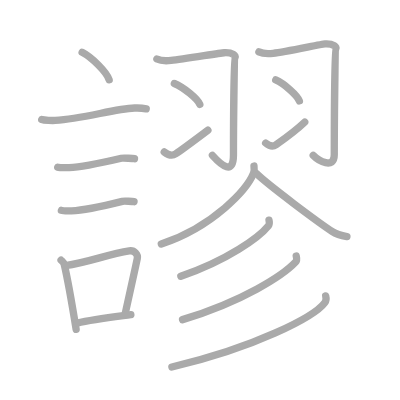
t = 0.00 s
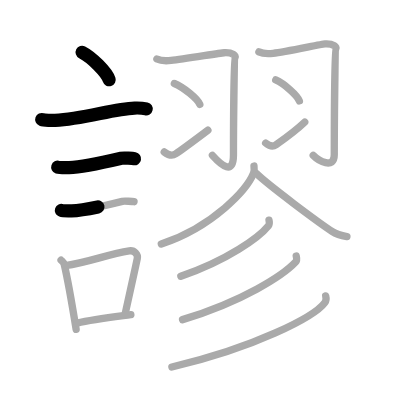
t = 3.50 s
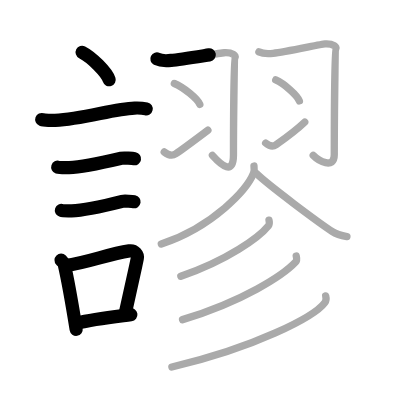
t = 7.25 s
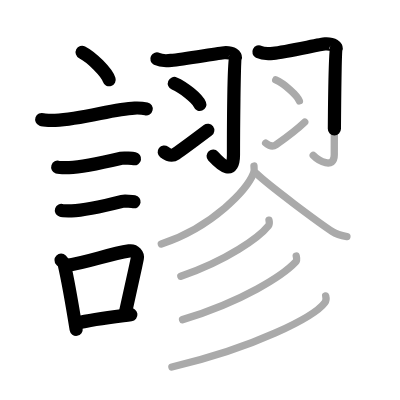
t = 10.75 s
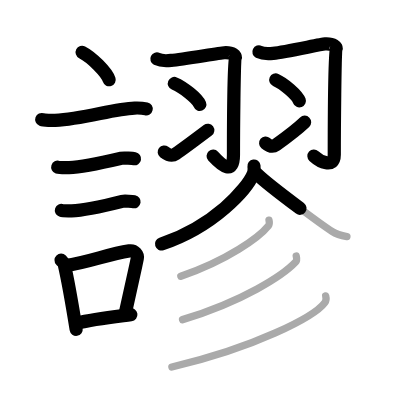
t = 14.50 s
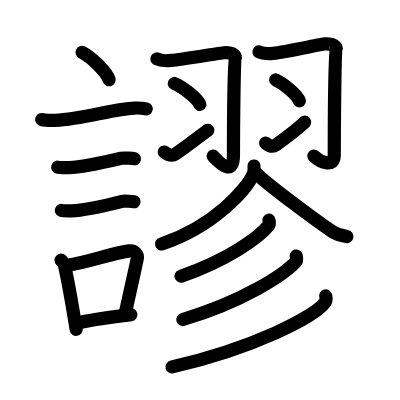
t = 18.00 s

The animated SVG that drew these frames (rendered in a browser with its animation timeline set to each time). Animation: 18 SMIL elements (animate=18); one cycle of 18.00 s.

<?xml version="1.0" standalone="no"?>
<!DOCTYPE svg PUBLIC "-//W3C//DTD SVG 1.1//EN"   "http://www.w3.org/Graphics/SVG/1.1/DTD/svg11.dtd">
<svg width="400px" height="400px"  version="1.1" xmlns="http://www.w3.org/2000/svg">
  <defs>
    <marker id="Triangle" viewBox="0 0 10 10" refX="0" refY="5" markerUnits="strokeWidth" markerWidth="3" style="stroke-opacity:0%;fill:#aaaaaa;" markerHeight="2" orient="auto">
      <path d="M 0 0 L 10 5 L 0 10 z" />
    </marker>
    
    <marker id="Arrow" viewBox="0 0 10 10" refX="5" refY="5" markerUnits="strokeWidth" markerWidth="1.8" style="stroke-opacity:0%;fill:#770000;" markerHeight="2" orient="auto">
      <path d="M 0 4 L 6 4 L 4 1 L 10 5 L 4 9 L 6 6 L 0 6 z" />
        <circle cx="5" cy="5" r="5" />
      </marker>
    
    <marker id="TriangleRed" viewBox="0 0 10 10" refX="0" refY="5" markerUnits="strokeWidth" markerWidth="3" style="stroke-opacity:0%;fill:#CC0000;" markerHeight="2" orient="auto">
      <path d="M 0 0 L 10 5 L 0 10 z" />
    </marker>
    
    <marker id="ArrowRed" viewBox="0 0 10 10" refX="5" refY="5" markerUnits="strokeWidth" markerWidth="1.8" style="stroke-opacity:0%;fill:#CC0000;" markerHeight="2" orient="auto">
      <path d="M 0 4 L 6 4 L 4 1 L 10 5 L 4 9 L 6 6 L 0 6 z" />
        <circle cx="5" cy="5" r="5" />
      </marker>
    
  </defs>
  
  <path style="fill:#ffffff; fill-opacity:100%; fill-rule:evenodd; stroke-width:0;" d="M 0 0 L 400px 0 L 400px 400px L 0 400px L 0 0" />

  <g transform="scale(3.6697247706422 3.6697247706422)">
<path style="fill:none; fill-opacity:0%; fill-rule:evenodd; stroke:#aaaaaa; stroke-opacity:100%; stroke-width: 1.5pt; stroke-linejoin:round; stroke-linecap:round;" d="M22.38 14.25c2.6 1.32 6.72 5.44 7.37 7.5"></path>
<path style="fill:none; fill-opacity:0%; fill-rule:evenodd; stroke:#aaaaaa; stroke-opacity:100%; stroke-width: 1.5pt; stroke-linejoin:round; stroke-linecap:round;" d="M11.37 32.58c0.63 0.23 3.04 0.27 3.67 0.23c7.8-0.42 15.97-3.17 21.64-3.37c1.05-0.04 2.64 0.11 3.16 0.23"></path>
<path style="fill:none; fill-opacity:0%; fill-rule:evenodd; stroke:#aaaaaa; stroke-opacity:100%; stroke-width: 1.5pt; stroke-linejoin:round; stroke-linecap:round;" d="M15.73 45.56c0.38 0.12 2.71 0.13 3.1 0.12c3.97-0.14 9.42-1.43 14.21-2.55c0.62-0.14 3.29 0.06 3.61 0.12"></path>
<path style="fill:none; fill-opacity:0%; fill-rule:evenodd; stroke:#aaaaaa; stroke-opacity:100%; stroke-width: 1.5pt; stroke-linejoin:round; stroke-linecap:round;" d="M16.73 57.33c0.34 0.12 2.42 0.13 2.77 0.12c3.55-0.13 10.25-1.7 13.81-2.59c0.55-0.14 2.94 0.06 3.22 0.11"></path>
<path style="fill:none; fill-opacity:0%; fill-rule:evenodd; stroke:#aaaaaa; stroke-opacity:100%; stroke-width: 1.5pt; stroke-linejoin:round; stroke-linecap:round;" d="M16.64 70.9c0.35 0.36 0.75 0.65 0.86 1.13c0.99 4.21 2.25 11.54 3.25 17.71"></path>
<path style="fill:none; fill-opacity:0%; fill-rule:evenodd; stroke:#aaaaaa; stroke-opacity:100%; stroke-width: 1.5pt; stroke-linejoin:round; stroke-linecap:round;" d="M17.81 72.37c6.44-0.89 11.48-3.1 17.42-4c1.49-0.22 2.39 1.04 2.18 2.06c-0.89 4.25-1.66 7.72-3.24 14.78"></path>
<path style="fill:none; fill-opacity:0%; fill-rule:evenodd; stroke:#aaaaaa; stroke-opacity:100%; stroke-width: 1.5pt; stroke-linejoin:round; stroke-linecap:round;" d="M20.97 88.05c4.28-1.05 8.1-1.47 14.69-2.31"></path>
<path style="fill:none; fill-opacity:0%; fill-rule:evenodd; stroke:#aaaaaa; stroke-opacity:100%; stroke-width: 1.5pt; stroke-linejoin:round; stroke-linecap:round;" d="M42.75 16.07c1.17 0.59 2.16 0.59 3.88 0.4c3.48-0.4 13.4-2.03 14.46-2.1c2.39-0.14 3.28 0.91 2.98 1.33c-0.29 0.4-0.45 20.8-0.45 26.48c0 5.57-3.12 3.07-5.74 0.15"></path>
<path style="fill:none; fill-opacity:0%; fill-rule:evenodd; stroke:#aaaaaa; stroke-opacity:100%; stroke-width: 1.5pt; stroke-linejoin:round; stroke-linecap:round;" d="M47.51 22.75c2.45 1.01 6.33 4.14 6.94 5.71"></path>
<path style="fill:none; fill-opacity:0%; fill-rule:evenodd; stroke:#aaaaaa; stroke-opacity:100%; stroke-width: 1.5pt; stroke-linejoin:round; stroke-linecap:round;" d="M44.75 41.42c1.12 0.86 2.05 1.23 3.16 0.49c0.66-0.44 5.95-4.32 8.74-6.42"></path>
<path style="fill:none; fill-opacity:0%; fill-rule:evenodd; stroke:#aaaaaa; stroke-opacity:100%; stroke-width: 1.5pt; stroke-linejoin:round; stroke-linecap:round;" d="M70.55 14.14c1.17 0.59 2.16 0.59 3.88 0.4c3.48-0.4 13.06-2.51 14.13-2.57c2.39-0.14 3.28 0.91 2.98 1.33c-0.29 0.4-0.45 23.21-0.45 28.88c0 4.08-4.34 1.57-5.74 0.15"></path>
<path style="fill:none; fill-opacity:0%; fill-rule:evenodd; stroke:#aaaaaa; stroke-opacity:100%; stroke-width: 1.5pt; stroke-linejoin:round; stroke-linecap:round;" d="M75.14 21.78c2.27 1.01 5.87 4.14 6.44 5.71"></path>
<path style="fill:none; fill-opacity:0%; fill-rule:evenodd; stroke:#aaaaaa; stroke-opacity:100%; stroke-width: 1.5pt; stroke-linejoin:round; stroke-linecap:round;" d="M72.39 38.98c1 0.83 1.83 1.19 2.83 0.48c0.59-0.42 5.83-4.28 7.82-6.19"></path>
<path style="fill:none; fill-opacity:0%; fill-rule:evenodd; stroke:#aaaaaa; stroke-opacity:100%; stroke-width: 1.5pt; stroke-linejoin:round; stroke-linecap:round;" d="M69.21 45.25c0.07 0.5 0.15 1.29-0.14 2.01C67.35 51.5 58.32 61.69 43.96 66.5"></path>
<path style="fill:none; fill-opacity:0%; fill-rule:evenodd; stroke:#aaaaaa; stroke-opacity:100%; stroke-width: 1.5pt; stroke-linejoin:round; stroke-linecap:round;" d="M69.92 47.34c3.22 3.16 17.11 13.46 20.66 15.78c1.21 0.79 2.75 1.12 3.96 1.34"></path>
<path style="fill:none; fill-opacity:0%; fill-rule:evenodd; stroke:#aaaaaa; stroke-opacity:100%; stroke-width: 1.5pt; stroke-linejoin:round; stroke-linecap:round;" d="M73.3 60c0.07 0.37 0.25 1.01-0.14 1.5c-2.56 3.19-11.19 9.41-23.88 13.77"></path>
<path style="fill:none; fill-opacity:0%; fill-rule:evenodd; stroke:#aaaaaa; stroke-opacity:100%; stroke-width: 1.5pt; stroke-linejoin:round; stroke-linecap:round;" d="M80.72 69.77c0.09 0.41 0.32 1.12-0.17 1.64c-3.36 3.58-14.34 10.75-30.81 15.69"></path>
<path style="fill:none; fill-opacity:0%; fill-rule:evenodd; stroke:#aaaaaa; stroke-opacity:100%; stroke-width: 1.5pt; stroke-linejoin:round; stroke-linecap:round;" d="M88.75 80.63c0.12 0.46 0.25 1.18-0.23 1.83C85.67 86.33 69.28 94.81 46.84 100"></path>

<path style="fill:none; fill-opacity:0%; fill-rule:evenodd; stroke:#000000; stroke-opacity:100%; stroke-width: 2.7pt; stroke-linejoin:round; stroke-linecap:round;" d="M22.38 14.25c2.6 1.32 6.72 5.44 7.37 7.5" pathLength="100" stroke-dashoffset="100" stroke-dasharray="100 105"><animate id="dashAnim1" attributeName="stroke-dashoffset" from="100" to="0" dur="1s" calcMode="linear" fill="freeze"/></path>
<path style="fill:none; fill-opacity:0%; fill-rule:evenodd; stroke:#000000; stroke-opacity:100%; stroke-width: 2.7pt; stroke-linejoin:round; stroke-linecap:round;" d="M11.37 32.58c0.63 0.23 3.04 0.27 3.67 0.23c7.8-0.42 15.97-3.17 21.64-3.37c1.05-0.04 2.64 0.11 3.16 0.23" pathLength="100" stroke-dashoffset="100" stroke-dasharray="100 105"><animate id="dashAnim2" attributeName="stroke-dashoffset" from="100" to="0" dur="1s" calcMode="linear" begin="dashAnim1.end" fill="freeze"/></path>
<path style="fill:none; fill-opacity:0%; fill-rule:evenodd; stroke:#000000; stroke-opacity:100%; stroke-width: 2.7pt; stroke-linejoin:round; stroke-linecap:round;" d="M15.73 45.56c0.38 0.12 2.71 0.13 3.1 0.12c3.97-0.14 9.42-1.43 14.21-2.55c0.62-0.14 3.29 0.06 3.61 0.12" pathLength="100" stroke-dashoffset="100" stroke-dasharray="100 105"><animate id="dashAnim3" attributeName="stroke-dashoffset" from="100" to="0" dur="1s" calcMode="linear" begin="dashAnim2.end" fill="freeze"/></path>
<path style="fill:none; fill-opacity:0%; fill-rule:evenodd; stroke:#000000; stroke-opacity:100%; stroke-width: 2.7pt; stroke-linejoin:round; stroke-linecap:round;" d="M16.73 57.33c0.34 0.12 2.42 0.13 2.77 0.12c3.55-0.13 10.25-1.7 13.81-2.59c0.55-0.14 2.94 0.06 3.22 0.11" pathLength="100" stroke-dashoffset="100" stroke-dasharray="100 105"><animate id="dashAnim4" attributeName="stroke-dashoffset" from="100" to="0" dur="1s" calcMode="linear" begin="dashAnim3.end" fill="freeze"/></path>
<path style="fill:none; fill-opacity:0%; fill-rule:evenodd; stroke:#000000; stroke-opacity:100%; stroke-width: 2.7pt; stroke-linejoin:round; stroke-linecap:round;" d="M16.64 70.9c0.35 0.36 0.75 0.65 0.86 1.13c0.99 4.21 2.25 11.54 3.25 17.71" pathLength="100" stroke-dashoffset="100" stroke-dasharray="100 105"><animate id="dashAnim5" attributeName="stroke-dashoffset" from="100" to="0" dur="1s" calcMode="linear" begin="dashAnim4.end" fill="freeze"/></path>
<path style="fill:none; fill-opacity:0%; fill-rule:evenodd; stroke:#000000; stroke-opacity:100%; stroke-width: 2.7pt; stroke-linejoin:round; stroke-linecap:round;" d="M17.81 72.37c6.44-0.89 11.48-3.1 17.42-4c1.49-0.22 2.39 1.04 2.18 2.06c-0.89 4.25-1.66 7.72-3.24 14.78" pathLength="100" stroke-dashoffset="100" stroke-dasharray="100 105"><animate id="dashAnim6" attributeName="stroke-dashoffset" from="100" to="0" dur="1s" calcMode="linear" begin="dashAnim5.end" fill="freeze"/></path>
<path style="fill:none; fill-opacity:0%; fill-rule:evenodd; stroke:#000000; stroke-opacity:100%; stroke-width: 2.7pt; stroke-linejoin:round; stroke-linecap:round;" d="M20.97 88.05c4.28-1.05 8.1-1.47 14.69-2.31" pathLength="100" stroke-dashoffset="100" stroke-dasharray="100 105"><animate id="dashAnim7" attributeName="stroke-dashoffset" from="100" to="0" dur="1s" calcMode="linear" begin="dashAnim6.end" fill="freeze"/></path>
<path style="fill:none; fill-opacity:0%; fill-rule:evenodd; stroke:#000000; stroke-opacity:100%; stroke-width: 2.7pt; stroke-linejoin:round; stroke-linecap:round;" d="M42.75 16.07c1.17 0.59 2.16 0.59 3.88 0.4c3.48-0.4 13.4-2.03 14.46-2.1c2.39-0.14 3.28 0.91 2.98 1.33c-0.29 0.4-0.45 20.8-0.45 26.48c0 5.57-3.12 3.07-5.74 0.15" pathLength="100" stroke-dashoffset="100" stroke-dasharray="100 105"><animate id="dashAnim8" attributeName="stroke-dashoffset" from="100" to="0" dur="1s" calcMode="linear" begin="dashAnim7.end" fill="freeze"/></path>
<path style="fill:none; fill-opacity:0%; fill-rule:evenodd; stroke:#000000; stroke-opacity:100%; stroke-width: 2.7pt; stroke-linejoin:round; stroke-linecap:round;" d="M47.51 22.75c2.45 1.01 6.33 4.14 6.94 5.71" pathLength="100" stroke-dashoffset="100" stroke-dasharray="100 105"><animate id="dashAnim9" attributeName="stroke-dashoffset" from="100" to="0" dur="1s" calcMode="linear" begin="dashAnim8.end" fill="freeze"/></path>
<path style="fill:none; fill-opacity:0%; fill-rule:evenodd; stroke:#000000; stroke-opacity:100%; stroke-width: 2.7pt; stroke-linejoin:round; stroke-linecap:round;" d="M44.75 41.42c1.12 0.86 2.05 1.23 3.16 0.49c0.66-0.44 5.95-4.32 8.74-6.42" pathLength="100" stroke-dashoffset="100" stroke-dasharray="100 105"><animate id="dashAnim10" attributeName="stroke-dashoffset" from="100" to="0" dur="1s" calcMode="linear" begin="dashAnim9.end" fill="freeze"/></path>
<path style="fill:none; fill-opacity:0%; fill-rule:evenodd; stroke:#000000; stroke-opacity:100%; stroke-width: 2.7pt; stroke-linejoin:round; stroke-linecap:round;" d="M70.55 14.14c1.17 0.59 2.16 0.59 3.88 0.4c3.48-0.4 13.06-2.51 14.13-2.57c2.39-0.14 3.28 0.91 2.98 1.33c-0.29 0.4-0.45 23.21-0.45 28.88c0 4.08-4.34 1.57-5.74 0.15" pathLength="100" stroke-dashoffset="100" stroke-dasharray="100 105"><animate id="dashAnim11" attributeName="stroke-dashoffset" from="100" to="0" dur="1s" calcMode="linear" begin="dashAnim10.end" fill="freeze"/></path>
<path style="fill:none; fill-opacity:0%; fill-rule:evenodd; stroke:#000000; stroke-opacity:100%; stroke-width: 2.7pt; stroke-linejoin:round; stroke-linecap:round;" d="M75.14 21.78c2.27 1.01 5.87 4.14 6.44 5.71" pathLength="100" stroke-dashoffset="100" stroke-dasharray="100 105"><animate id="dashAnim12" attributeName="stroke-dashoffset" from="100" to="0" dur="1s" calcMode="linear" begin="dashAnim11.end" fill="freeze"/></path>
<path style="fill:none; fill-opacity:0%; fill-rule:evenodd; stroke:#000000; stroke-opacity:100%; stroke-width: 2.7pt; stroke-linejoin:round; stroke-linecap:round;" d="M72.39 38.98c1 0.83 1.83 1.19 2.83 0.48c0.59-0.42 5.83-4.28 7.82-6.19" pathLength="100" stroke-dashoffset="100" stroke-dasharray="100 105"><animate id="dashAnim13" attributeName="stroke-dashoffset" from="100" to="0" dur="1s" calcMode="linear" begin="dashAnim12.end" fill="freeze"/></path>
<path style="fill:none; fill-opacity:0%; fill-rule:evenodd; stroke:#000000; stroke-opacity:100%; stroke-width: 2.7pt; stroke-linejoin:round; stroke-linecap:round;" d="M69.21 45.25c0.07 0.5 0.15 1.29-0.14 2.01C67.35 51.5 58.32 61.69 43.96 66.5" pathLength="100" stroke-dashoffset="100" stroke-dasharray="100 105"><animate id="dashAnim14" attributeName="stroke-dashoffset" from="100" to="0" dur="1s" calcMode="linear" begin="dashAnim13.end" fill="freeze"/></path>
<path style="fill:none; fill-opacity:0%; fill-rule:evenodd; stroke:#000000; stroke-opacity:100%; stroke-width: 2.7pt; stroke-linejoin:round; stroke-linecap:round;" d="M69.92 47.34c3.22 3.16 17.11 13.46 20.66 15.78c1.21 0.79 2.75 1.12 3.96 1.34" pathLength="100" stroke-dashoffset="100" stroke-dasharray="100 105"><animate id="dashAnim15" attributeName="stroke-dashoffset" from="100" to="0" dur="1s" calcMode="linear" begin="dashAnim14.end" fill="freeze"/></path>
<path style="fill:none; fill-opacity:0%; fill-rule:evenodd; stroke:#000000; stroke-opacity:100%; stroke-width: 2.7pt; stroke-linejoin:round; stroke-linecap:round;" d="M73.3 60c0.07 0.37 0.25 1.01-0.14 1.5c-2.56 3.19-11.19 9.41-23.88 13.77" pathLength="100" stroke-dashoffset="100" stroke-dasharray="100 105"><animate id="dashAnim16" attributeName="stroke-dashoffset" from="100" to="0" dur="1s" calcMode="linear" begin="dashAnim15.end" fill="freeze"/></path>
<path style="fill:none; fill-opacity:0%; fill-rule:evenodd; stroke:#000000; stroke-opacity:100%; stroke-width: 2.7pt; stroke-linejoin:round; stroke-linecap:round;" d="M80.72 69.77c0.09 0.41 0.32 1.12-0.17 1.64c-3.36 3.58-14.34 10.75-30.81 15.69" pathLength="100" stroke-dashoffset="100" stroke-dasharray="100 105"><animate id="dashAnim17" attributeName="stroke-dashoffset" from="100" to="0" dur="1s" calcMode="linear" begin="dashAnim16.end" fill="freeze"/></path>
<path style="fill:none; fill-opacity:0%; fill-rule:evenodd; stroke:#000000; stroke-opacity:100%; stroke-width: 2.7pt; stroke-linejoin:round; stroke-linecap:round;" d="M88.75 80.63c0.12 0.46 0.25 1.18-0.23 1.83C85.67 86.33 69.28 94.81 46.84 100" pathLength="100" stroke-dashoffset="100" stroke-dasharray="100 105"><animate id="dashAnim18" attributeName="stroke-dashoffset" from="100" to="0" dur="1s" calcMode="linear" begin="dashAnim17.end" fill="freeze"/></path>

</g>

</svg>  
          
